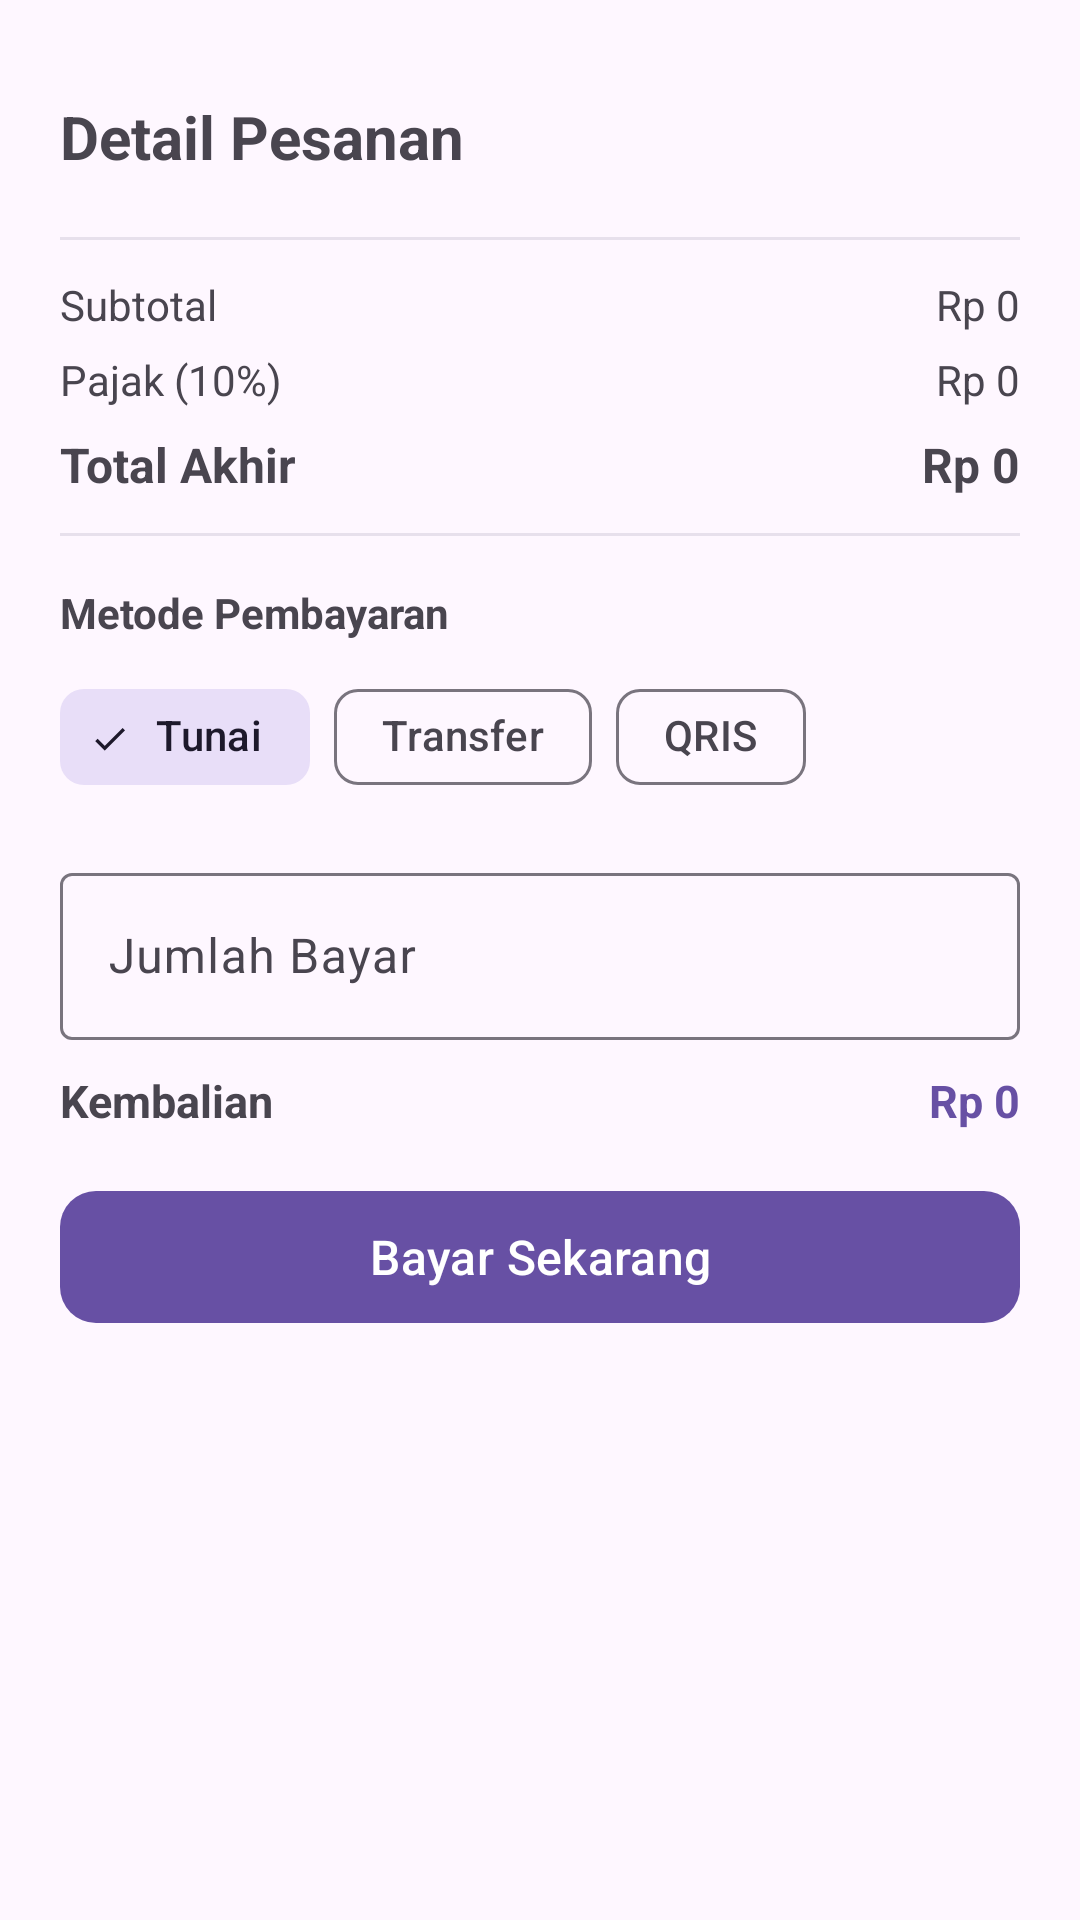

Here is an Android app screen rendered from its layout file. Give the layout XML and the strings, colors and styles it references.
<!-- AndroidManifest.xml: application theme Theme.Pos -->
<!-- res/layout/bottomsheet_checkout.xml -->
<?xml version="1.0" encoding="utf-8"?>
<androidx.core.widget.NestedScrollView
    xmlns:android="http://schemas.android.com/apk/res/android"
    xmlns:app="http://schemas.android.com/apk/res-auto"
    android:layout_width="match_parent"
    android:layout_height="match_parent"
    android:fillViewport="true">

    <LinearLayout
        android:layout_width="match_parent"
        android:layout_height="wrap_content"
        android:orientation="vertical"
        android:paddingBottom="32dp">

        <View
            android:layout_width="40dp"
            android:layout_height="4dp"
            android:layout_gravity="center_horizontal"
            android:layout_marginTop="12dp"
            android:background="@drawable/bg_handle"/>

        <TextView
            android:layout_width="wrap_content"
            android:layout_height="wrap_content"
            android:layout_marginStart="20dp"
            android:layout_marginTop="16dp"
            android:text="Detail Pesanan"
            android:textSize="20sp"
            android:textStyle="bold"/>

        <androidx.recyclerview.widget.RecyclerView
            android:id="@+id/rvDetailPesanan"
            android:layout_width="match_parent"
            android:layout_height="wrap_content"
            android:layout_marginTop="8dp"
            android:nestedScrollingEnabled="false"
            android:paddingHorizontal="20dp"/>

        <View
            android:layout_width="match_parent"
            android:layout_height="1dp"
            android:layout_marginTop="12dp"
            android:layout_marginHorizontal="20dp"
            android:background="?attr/colorSurfaceVariant"/>

        <LinearLayout
            android:layout_width="match_parent"
            android:layout_height="wrap_content"
            android:orientation="horizontal"
            android:paddingHorizontal="20dp"
            android:layout_marginTop="12dp">

            <TextView
                android:layout_width="0dp"
                android:layout_height="wrap_content"
                android:layout_weight="1"
                android:text="Subtotal"
                android:textSize="14sp"
                android:textColor="?android:attr/textColorSecondary"/>

            <TextView
                android:id="@+id/tvCheckoutSubtotal"
                android:layout_width="wrap_content"
                android:layout_height="wrap_content"
                android:text="Rp 0"
                android:textSize="14sp"/>
        </LinearLayout>

        <LinearLayout
            android:layout_width="match_parent"
            android:layout_height="wrap_content"
            android:orientation="horizontal"
            android:paddingHorizontal="20dp"
            android:layout_marginTop="6dp">

            <TextView
                android:layout_width="0dp"
                android:layout_height="wrap_content"
                android:layout_weight="1"
                android:text="Pajak (10%)"
                android:textSize="14sp"
                android:textColor="?android:attr/textColorSecondary"/>

            <TextView
                android:id="@+id/tvCheckoutPajak"
                android:layout_width="wrap_content"
                android:layout_height="wrap_content"
                android:text="Rp 0"
                android:textSize="14sp"/>
        </LinearLayout>

        <LinearLayout
            android:layout_width="match_parent"
            android:layout_height="wrap_content"
            android:orientation="horizontal"
            android:paddingHorizontal="20dp"
            android:layout_marginTop="8dp">

            <TextView
                android:layout_width="0dp"
                android:layout_height="wrap_content"
                android:layout_weight="1"
                android:text="Total Akhir"
                android:textSize="16sp"
                android:textStyle="bold"/>

            <TextView
                android:id="@+id/tvCheckoutTotal"
                android:layout_width="wrap_content"
                android:layout_height="wrap_content"
                android:text="Rp 0"
                android:textSize="16sp"
                android:textStyle="bold"/>
        </LinearLayout>

        <View
            android:layout_width="match_parent"
            android:layout_height="1dp"
            android:layout_marginTop="12dp"
            android:layout_marginHorizontal="20dp"
            android:background="?attr/colorSurfaceVariant"/>

        <TextView
            android:layout_width="wrap_content"
            android:layout_height="wrap_content"
            android:layout_marginStart="20dp"
            android:layout_marginTop="16dp"
            android:text="Metode Pembayaran"
            android:textSize="14sp"
            android:textStyle="bold"/>

        <com.google.android.material.chip.ChipGroup
            android:id="@+id/chipGroupMetode"
            android:layout_width="match_parent"
            android:layout_height="wrap_content"
            android:layout_marginHorizontal="20dp"
            android:layout_marginTop="8dp"
            app:singleSelection="true"
            app:selectionRequired="true">

            <com.google.android.material.chip.Chip
                android:id="@+id/chipTunai"
                style="@style/Widget.Material3.Chip.Filter"
                android:layout_width="wrap_content"
                android:layout_height="wrap_content"
                android:checked="true"
                android:text="Tunai"/>

            <com.google.android.material.chip.Chip
                android:id="@+id/chipTransfer"
                style="@style/Widget.Material3.Chip.Filter"
                android:layout_width="wrap_content"
                android:layout_height="wrap_content"
                android:text="Transfer"/>

            <com.google.android.material.chip.Chip
                android:id="@+id/chipQris"
                style="@style/Widget.Material3.Chip.Filter"
                android:layout_width="wrap_content"
                android:layout_height="wrap_content"
                android:text="QRIS"/>
        </com.google.android.material.chip.ChipGroup>

        <com.google.android.material.textfield.TextInputLayout
            android:id="@+id/tilBayar"
            style="@style/Widget.Material3.TextInputLayout.OutlinedBox"
            android:layout_width="match_parent"
            android:layout_height="wrap_content"
            android:layout_marginHorizontal="20dp"
            android:layout_marginTop="16dp"
            android:hint="Jumlah Bayar">

            <com.google.android.material.textfield.TextInputEditText
                android:id="@+id/etJumlahBayar"
                android:layout_width="match_parent"
                android:layout_height="wrap_content"
                android:inputType="numberDecimal"/>
        </com.google.android.material.textfield.TextInputLayout>

        <LinearLayout
            android:layout_width="match_parent"
            android:layout_height="wrap_content"
            android:orientation="horizontal"
            android:paddingHorizontal="20dp"
            android:layout_marginTop="10dp">

            <TextView
                android:layout_width="0dp"
                android:layout_height="wrap_content"
                android:layout_weight="1"
                android:text="Kembalian"
                android:textSize="15sp"
                android:textStyle="bold"/>

            <TextView
                android:id="@+id/tvKembalian"
                android:layout_width="wrap_content"
                android:layout_height="wrap_content"
                android:text="Rp 0"
                android:textSize="15sp"
                android:textStyle="bold"
                android:textColor="?attr/colorPrimary"/>
        </LinearLayout>

        <com.google.android.material.button.MaterialButton
            android:id="@+id/btnBayar"
            android:layout_width="match_parent"
            android:layout_height="52dp"
            android:layout_marginHorizontal="20dp"
            android:layout_marginTop="16dp"
            android:text="Bayar Sekarang"
            android:textSize="16sp"
            app:cornerRadius="12dp"/>

    </LinearLayout>
</androidx.core.widget.NestedScrollView>
<!-- resources referenced by this layout -->
<resources>
  <style name="Theme.Pos" parent="Base.Theme.Pos" />
  <style name="Base.Theme.Pos" parent="Theme.Material3.DayNight.NoActionBar">
      </style>
</resources>
